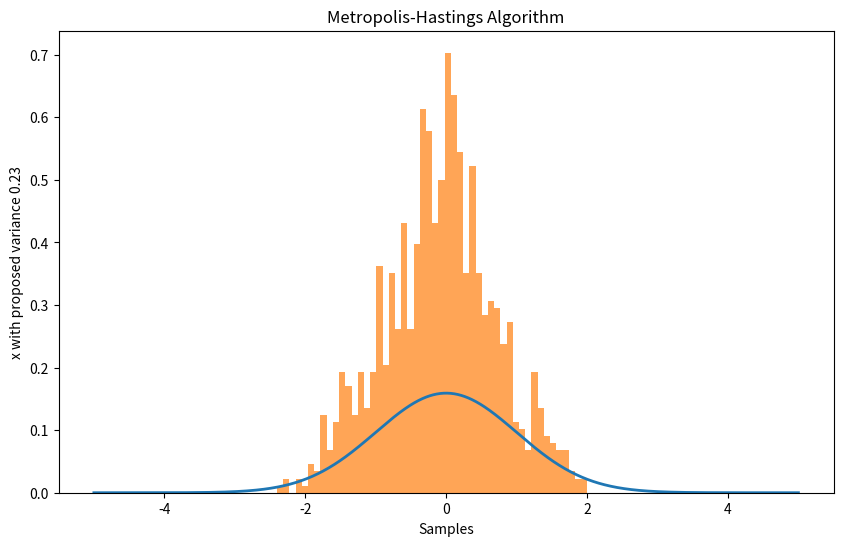
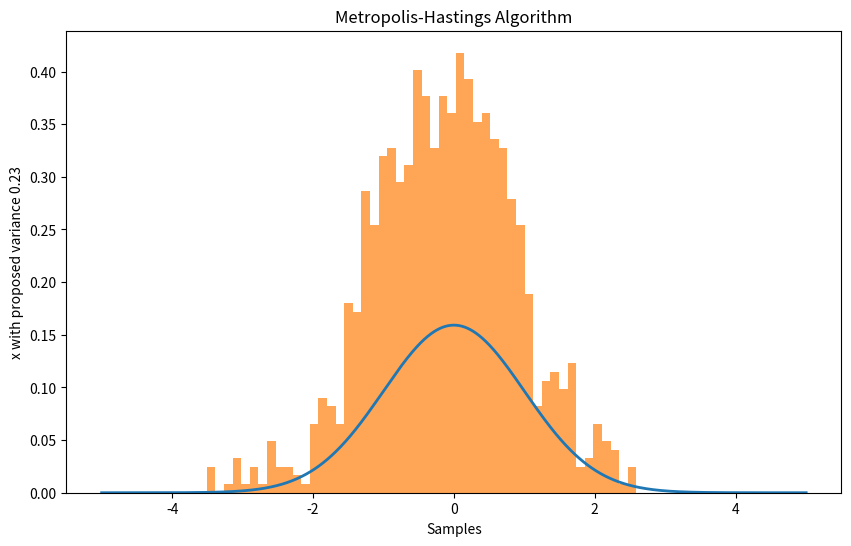
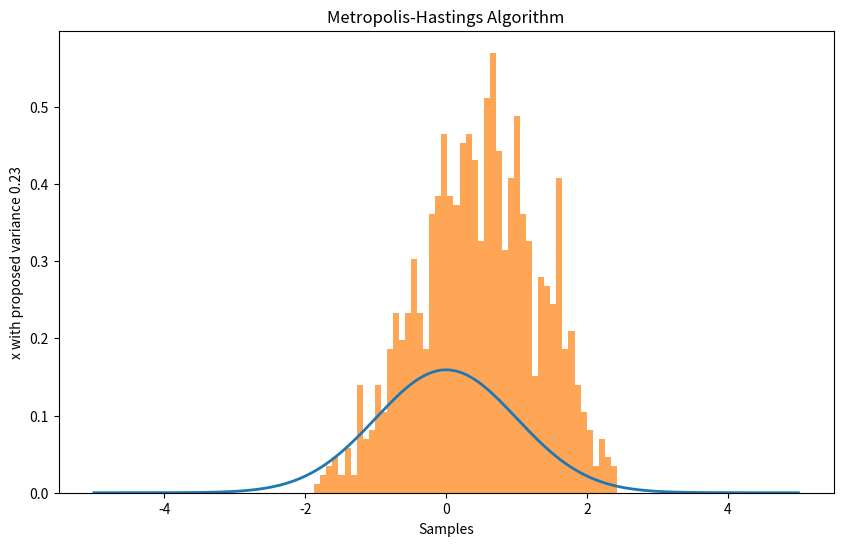
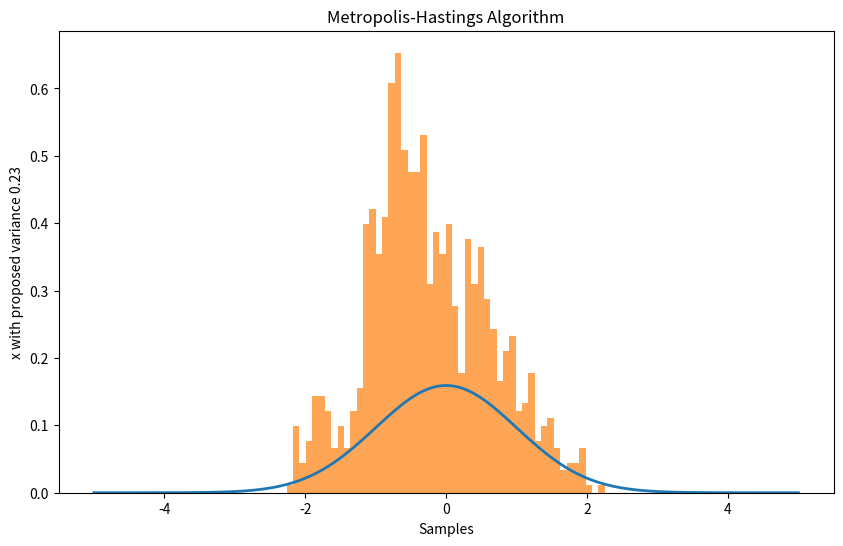
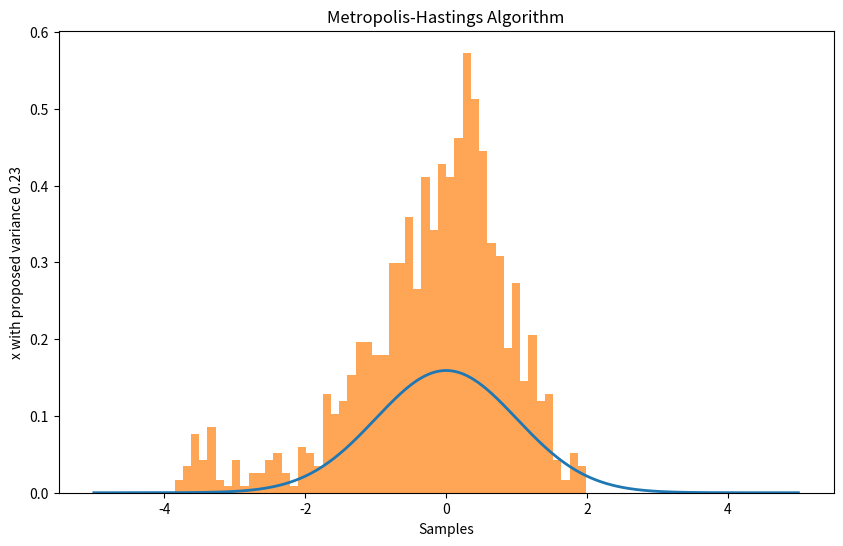
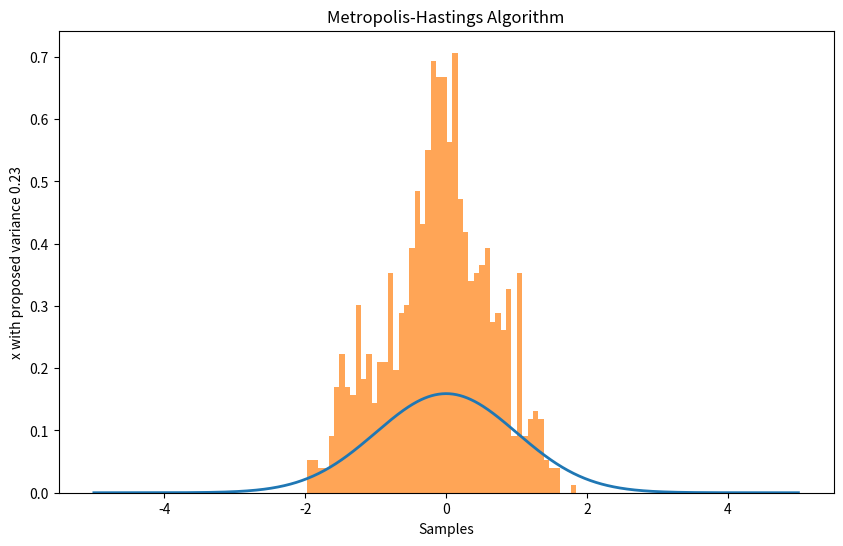
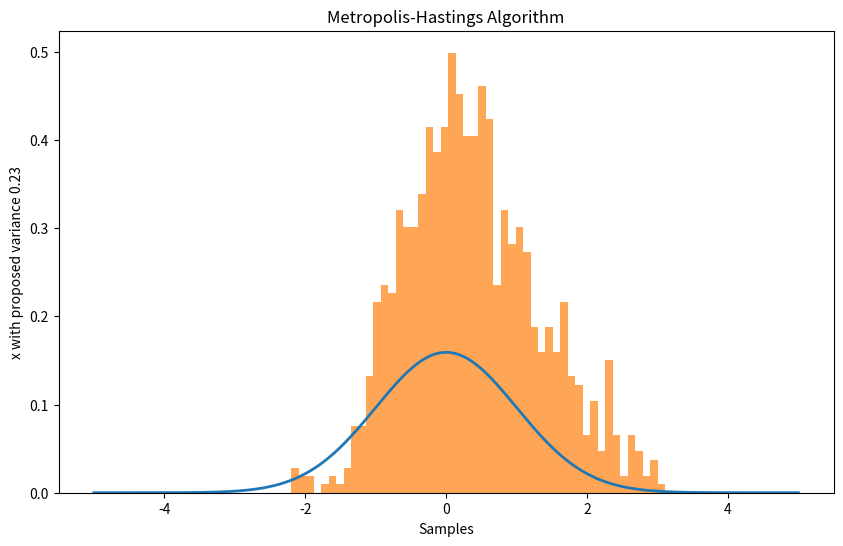
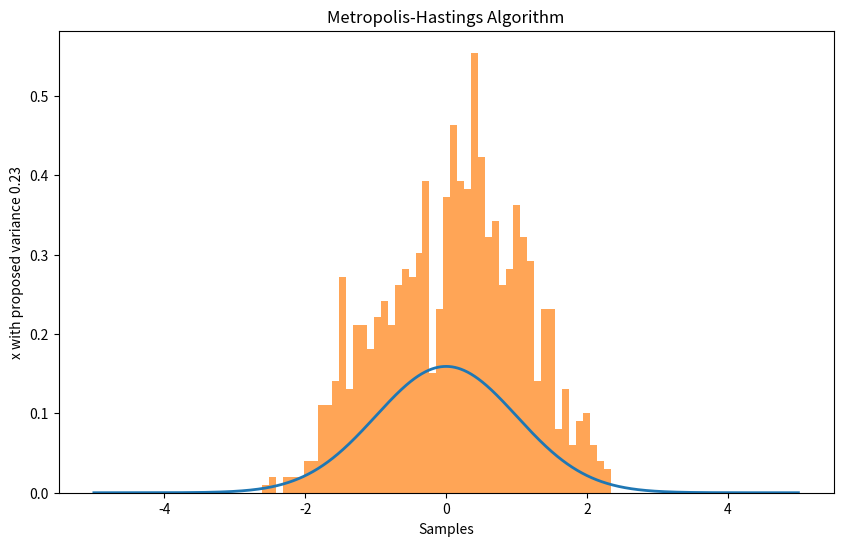
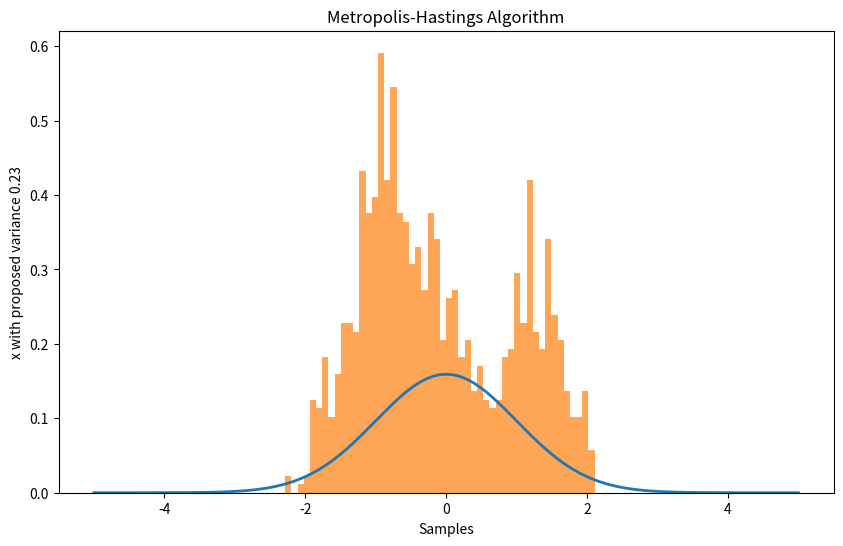
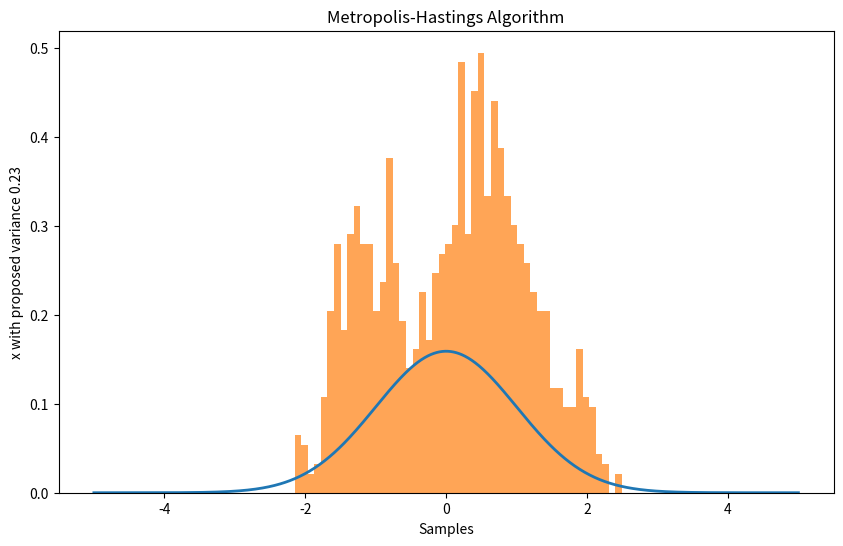
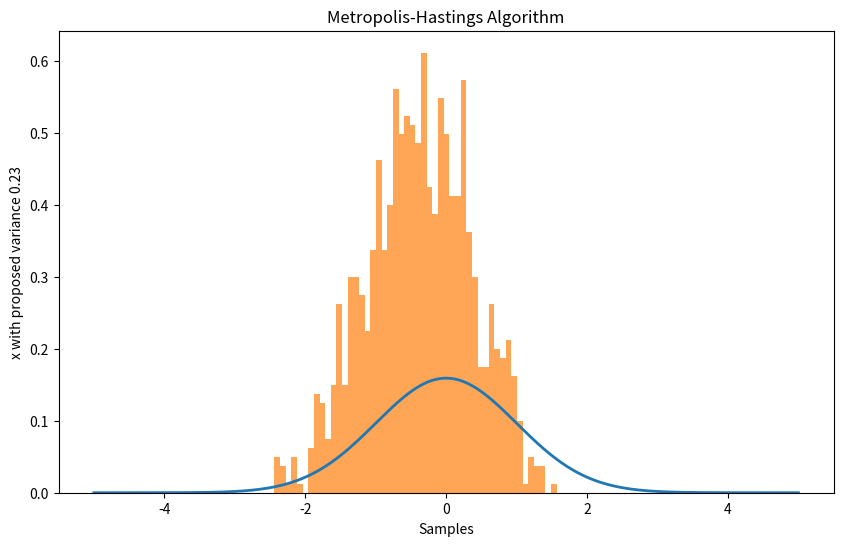
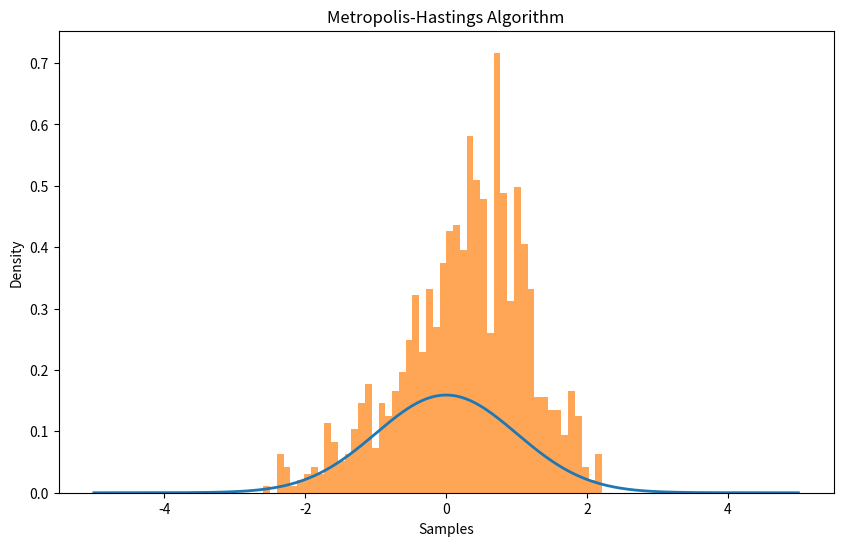

Here is the Python script that generated these plots, in order: (Note: this script raises an exception after producing the figures.)
import numpy as np
import matplotlib.pyplot as plt
from scipy.stats import t


def target_distribution(x, f):
    if isinstance(x, int) or isinstance(x, float):
        return f(x)
    else:
        multi_dim_target = 1
        for item in x:
            multi_dim_target *= f(item)  # iid
        return np.array(multi_dim_target)


def proposal_distribution(dimension, x, proposed_cov, function, xmin=-5,
                          xmax=5):
    # symmetric
    # default: Q = N(0, \Sigma), where \Sigma = proposed_cov * identity matrix
    if function == 'multivariate' and (
            isinstance(x, int) or isinstance(x, float)):
        step = np.random.normal(0, proposed_cov)
        return step

    elif function == 'multivariate' and not (
            isinstance(x, int) or isinstance(x, float)):
        step = np.random.multivariate_normal(np.zeros(dimension),
                                             proposed_cov * np.eye(dimension))
    else:
        step = []
        for _ in range(dimension):
            step.append(function())
            # step.append(function(np.random.uniform(xmin, xmax)))
    return np.array(step)


def initial_state(xmin, xmax, dimension):
    x_lst = []
    for _ in range(dimension):
        x_lst.append(np.random.uniform(xmin, xmax))
    return x_lst


def metropolis_algorithm(dimension, target_distrn, proposed_distribution,
                         iteration, proposed_cov, iid=True):
    # set by default, you could change initial point if you want
    if dimension != 1:
        x_initial = np.zeros(dimension)
    else:
        x_initial = 0
    sampling = [x_initial]
    x_0 = x_initial
    esjd = 0
    for _ in range(iteration):
        propos = proposal_distribution(dimension, x_0, proposed_cov,
                                       proposed_distribution)
        y = x_0 + propos
        prev = target_distribution(x_0, target_distrn)
        if prev.item() != 0:
            acceptance_ratio = target_distribution(y, target_distrn) / prev
        else:
            acceptance_ratio = 1
        u = np.random.uniform(0, 1)
        if u < acceptance_ratio:
            esjd += np.sum(np.square(np.array(x_0) - np.array(y)))
            x_0 = y
        sampling.append(x_0)
    return sampling, esjd


def trace_plot(sampling, dimension):
    if dimension == 1:
        plt.plot(sampling)
        plt.xlabel("Iteration")
        plt.title("Trace Plot")
        plt.show()
    else:
        for i in range(dimension):
            lst = []
            for j in range(0, len(sampling)):
                lst.append(sampling[j][i])
            plt.plot(lst)
            plt.xlabel("Iteration")
            plt.title(f"Trace Plot for {i+1}th coordinates")
            plt.show()


def target_distrn_1_dim(x):
    # for each single element, and assume iid
    # normal distribution for each element
    target = 1 / (2 * np.pi) * np.exp(-1 / 2 * (x ** 2))

    # target = 0.5 * (1 / np.sqrt(2 * np.pi)) * np.exp(-0.5 * (x - 2)**2) + \
    #          0.5 * (1 / np.sqrt(2 * np.pi)) * np.exp(-0.5 * (x + 2)**2)
    return target


# def other_proposal_distribution():
#     proposal_value = np.random.uniform(-1, 1)
#     return proposal_value


# Univariate Proposal Distribution
# def assigned_proposal(degrees_of_freedom=3):
#     step = np.random.standard_t(degrees_of_freedom)
#     return step


rate = [0.01, 0.05, 0.1, 0.23, 0.4, 0.5, 0.7, 1, 2, 4, 4.6, 5]

lst_jump = []
dimension = 1
number_iter = 1000

for i in rate:
    # 1 dimension, dimension = 1
    samples, esjd = metropolis_algorithm(dimension, target_distrn_1_dim,
                                         'multivariate', number_iter, 0.23)
    plt.ylabel(f"x with proposed variance {0.23}")
    #trace_plot(samples, dimension)
    #lst_jump.append(esjd)
    plt.figure(figsize=(10, 6))
    x = np.linspace(-5, 5, 1000)
    histogram_lst = []
    for num in x:
        histogram_lst.append(target_distribution(num, target_distrn_1_dim))
    plt.plot(x, histogram_lst, label='Target Distribution', linewidth=2)
    plt.hist(samples, bins=50, density=True, alpha=0.7, label='Generated Samples')
    plt.title('Metropolis-Hastings Algorithm')
    plt.xlabel('Samples')
    plt.ylabel('Density')
    plt.show()

plt.plot(rate, lst_jump)
plt.xlabel('proposed variance')
plt.ylabel('ESJD')
plt.show()

# dimension = 10
# for i in rate:
#     # high dimension, dimension = 10
#     samples, esjd = metropolis_algorithm(dimension, target_distrn_1_dim,
#                                           'multivariate', number_iter, i)
#     # plt.ylabel(f"x with proposed variance {i}")
#     # trace_plot(samples, dimension)
#     lst_jump.append(esjd)
#
# plt.plot(rate, lst_jump)
# plt.xlabel('proposed variance')
# plt.ylabel('ESJD')
# plt.show()
